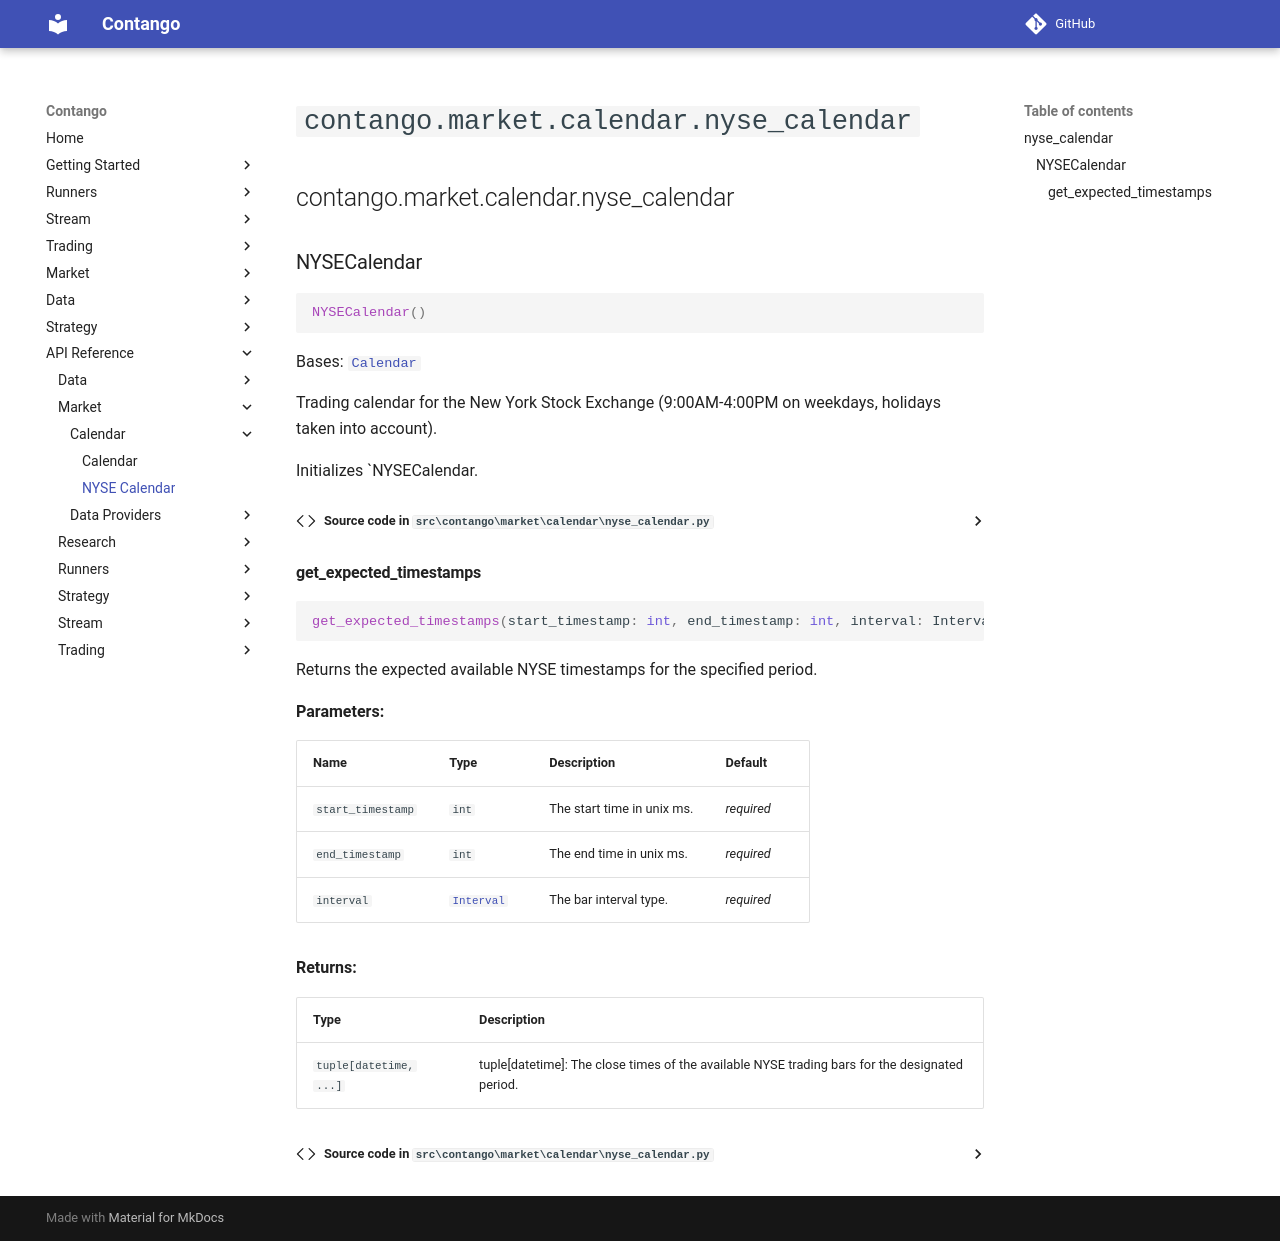

repository: igowuu/Contango · page: reference/market/calendar/nyse_calendar/index.html · generator: mkdocs

<!-- Auto-generated documentation -->
# `contango.market.calendar.nyse_calendar`

::: contango.market.calendar.nyse_calendar
